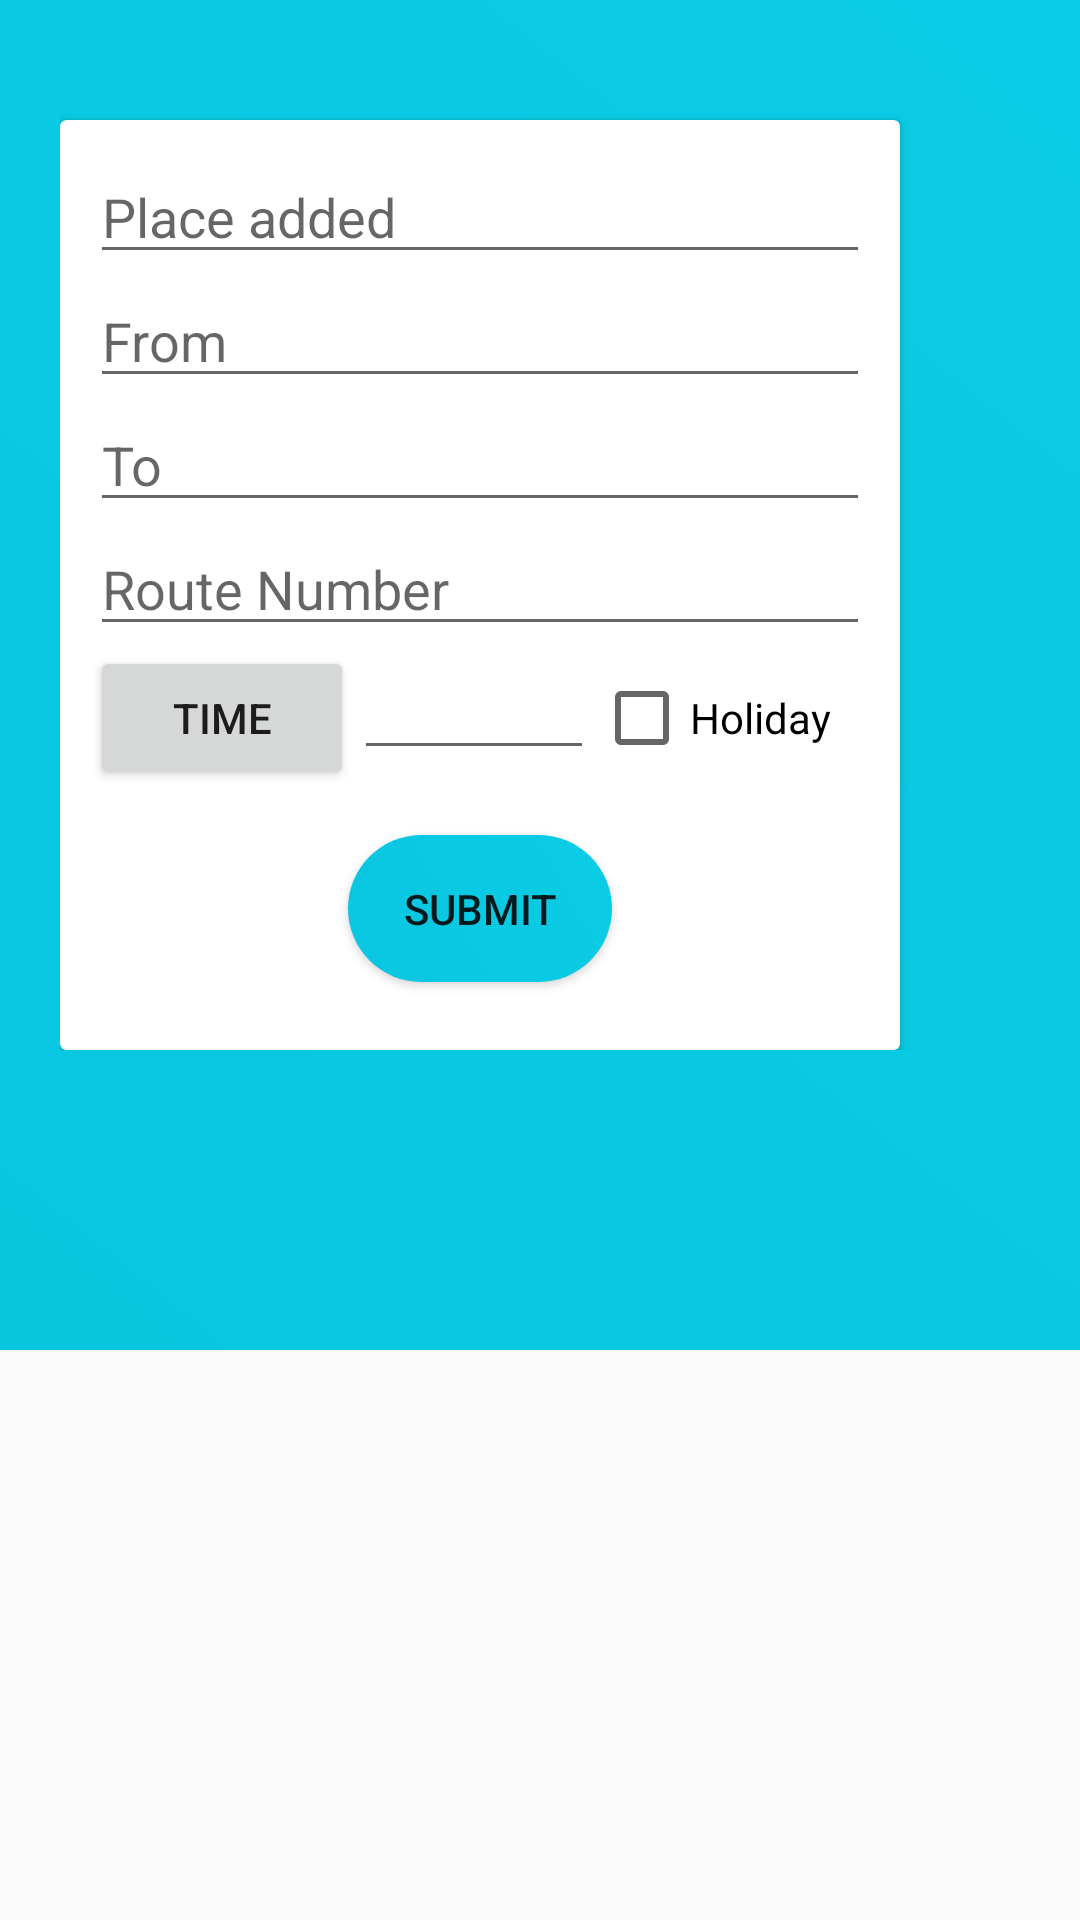

Layout XML and referenced resources for this Android screen:
<!-- AndroidManifest.xml: activity theme MyMaterialTheme -->
<!-- res/layout/activity_add_time.xml -->
<?xml version="1.0" encoding="utf-8"?>
<android.support.constraint.ConstraintLayout xmlns:android="http://schemas.android.com/apk/res/android"
    xmlns:app="http://schemas.android.com/apk/res-auto"
    xmlns:tools="http://schemas.android.com/tools"
    android:layout_width="match_parent"
    android:layout_height="match_parent"
    tools:context="senanayake.udayanga.com.bustime.activity.AddTimeActivity">

    <LinearLayout
        android:layout_width="match_parent"
        android:layout_height="wrap_content"
        android:background="@drawable/background"
        android:orientation="vertical"
        android:paddingBottom="100dp"
        android:paddingLeft="20dp"
        android:paddingRight="20dp"
        android:paddingTop="35dp">

        <android.support.v7.widget.CardView
            android:layout_width="280dp"
            android:layout_height="310dp"
            android:layout_centerHorizontal="true"
            android:layout_marginTop="5dp">

            <LinearLayout
                android:layout_width="280dp"
                android:layout_height="310dp"
                android:orientation="vertical"
                android:padding="10dp">

                <EditText
                    android:id="@+id/txtPlaceAdded"
                    android:layout_width="match_parent"
                    android:layout_height="wrap_content"
                    android:layout_marginTop="0dp"
                    android:hint="Place added" />

                <EditText
                    android:id="@+id/txtFrom"
                    android:layout_width="match_parent"
                    android:layout_height="wrap_content"
                    android:layout_marginTop="0dp"
                    android:hint="From" />

                <EditText
                    android:id="@+id/txtTo"
                    android:layout_width="match_parent"
                    android:layout_height="wrap_content"
                    android:layout_marginTop="0dp"
                    android:hint="To" />

                <EditText
                    android:id="@+id/txtRoute"
                    android:layout_width="match_parent"
                    android:layout_height="wrap_content"
                    android:layout_marginBottom="0dp"
                    android:layout_marginTop="0dp"
                    android:hint="Route Number"
                    android:inputType="number" />

                <LinearLayout
                    android:layout_width="match_parent"
                    android:layout_height="wrap_content"
                    android:orientation="horizontal"
                    android:paddingBottom="15dp">

                    <Button
                        android:id="@+id/timePicker"
                        android:layout_width="wrap_content"
                        android:layout_height="wrap_content"
                        android:text="Time" />

                    <EditText
                        android:id="@+id/textTime"
                        android:layout_width="80dp"
                        android:layout_height="wrap_content"
                        android:layout_gravity="center_horizontal" />

                    <CheckBox
                        android:id="@+id/checkHoliday"
                        android:layout_width="80dp"
                        android:layout_height="wrap_content"
                        android:layout_gravity=""
                        android:text="Holiday" />
                </LinearLayout>

                <Button
                    android:id="@+id/btnSumbmit"
                    android:layout_width="wrap_content"
                    android:layout_height="wrap_content"
                    android:layout_gravity="center_horizontal"
                    android:background="@drawable/submit_button_style"
                    android:text="Submit" />

            </LinearLayout>
        </android.support.v7.widget.CardView>


    </LinearLayout>

</android.support.constraint.ConstraintLayout>
<!-- resources referenced by this layout -->
<resources>
  <!-- drawable background (drawable) -->
  <?xml version="1.0" encoding="utf-8"?>
  <shape xmlns:android="http://schemas.android.com/apk/res/android">
      <gradient android:angle="45"
          android:startColor="@color/startBlue"
          android:endColor="@color/endBlue"></gradient>
  </shape>
  <!-- drawable submit_button_style (drawable) -->
  <?xml version="1.0" encoding="utf-8"?>
  <shape xmlns:android="http://schemas.android.com/apk/res/android">
      <gradient
          android:angle="45"
          android:endColor="@color/endBlue"
          android:startColor="@color/startBlue"></gradient>
      <corners android:radius="45dp" />
      <padding
          android:bottom="15dp"
          android:left="15dp"
          android:right="15dp"
          android:top="15dp" />
  </shape>
  <style name="MyMaterialTheme" parent="MyMaterialTheme.Base">
  
      </style>
  <color name="startBlue">#09c6df</color>
  <color name="endBlue">#0bcce6</color>
  <style name="MyMaterialTheme.Base" parent="Theme.AppCompat.Light.DarkActionBar">
          <item name="windowNoTitle">true</item>
          <item name="windowActionBar">false</item>
          <item name="colorPrimary">@color/colorPrimary</item>
          <item name="colorPrimaryDark">@color/colorPrimaryDark</item>
          <item name="colorAccent">@color/colorAccent</item>
      </style>
  <color name="colorPrimary">#3F51B5</color>
  <color name="colorPrimaryDark">#303F9F</color>
  <color name="colorAccent">#FF4081</color>
</resources>
